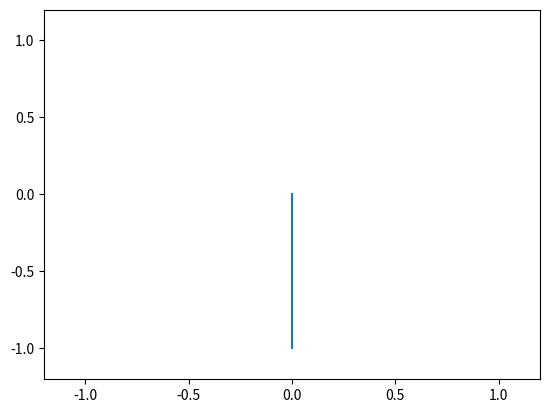
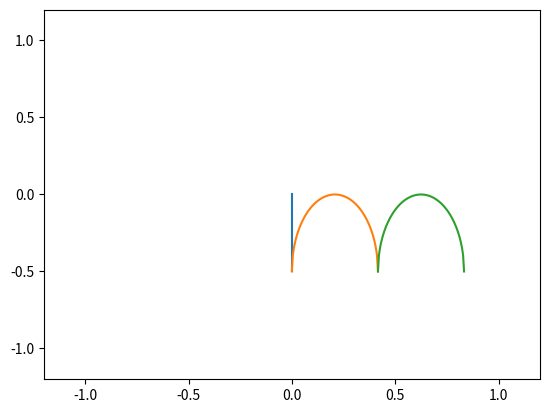
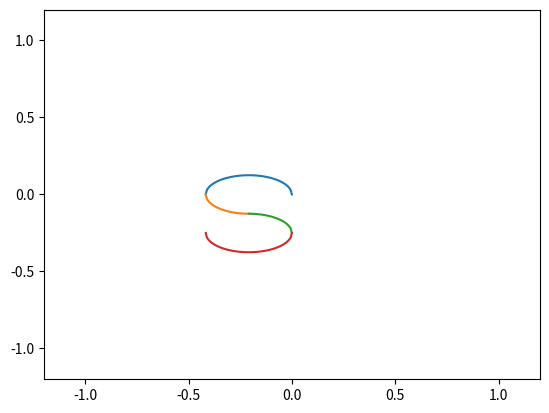

These charts were generated, in order, by the following Python code:
import matplotlib.pyplot as plt
import numpy as np

l_data = np.zeros([251,2])
plt.figure(dpi=150)
plt.xlim([-1.2,1.2])
plt.ylim([-1.2,1.2])

x = np.linspace(0,0,251)*(5/24)
y = np.linspace(0,-4,251)*(1/4)
l_data[:,0] = x
l_data[:,1] = y
plt.plot(x,y)

plt.show()

np.savetxt('./l_data.csv', l_data, delimiter=',')

m_data = np.zeros([251, 2])

plt.figure(dpi=150)
plt.xlim([-1.2,1.2])
plt.ylim([-1.2,1.2])

x = np.linspace(0,0,71)*(5/24)
y = np.linspace(0,-2,71)*(1/4)
m_data[:71,0] = x
m_data[:71,1] = y
plt.plot(x,y)

x = np.linspace(0,2,90)
y = -2 + 2*np.sqrt(1-(x-1)**2)
x = x*(5/24)
y = y*(1/4)
m_data[71:161,0] = x
m_data[71:161,1] = y
plt.plot(x,y)

x = np.linspace(2,4,90)
y = -2 + 2*np.sqrt(1-(x-3)**2)
x = x*(5/24)
y = y*(1/4)
m_data[161:,0] = x
m_data[161:,1] = y
plt.plot(x,y)

plt.show()

np.savetxt('./m_data.csv', m_data, delimiter=',')

s_data = np.zeros([251, 2])

plt.figure(dpi=150)
plt.xlim([-1.2,1.2])
plt.ylim([-1.2,1.2])

x = np.linspace(0,-2,84)
y = (1/2)*np.sqrt(1-(x+1)**2)
x = x*(5/24)
y = y*(1/4)
s_data[:84,0] = x
s_data[:84,1] = y
plt.plot(x,y)

x = np.linspace(-2,-1,42)
y = (-1/2)*np.sqrt(1-(x+1)**2)
x = x*(5/24)
y = y*(1/4)
s_data[84:126,0] = x
s_data[84:126,1] = y
plt.plot(x,y)

x = np.linspace(-1,0,41)
y = -1 + (1/2)*np.sqrt(1-(x+1)**2)
x = x*(5/24)
y = y*(1/4)
s_data[126:167,0] = x
s_data[126:167,1] = y
plt.plot(x,y)

x = np.linspace(0,-2,84)
y = -1 + (-1/2)*np.sqrt(1-(x+1)**2)
x = x*(5/24)
y = y*(1/4)
s_data[167:,0] = x
s_data[167:,1] = y
plt.plot(x,y)

plt.show()

np.savetxt('./s_data.csv', s_data, delimiter=',')